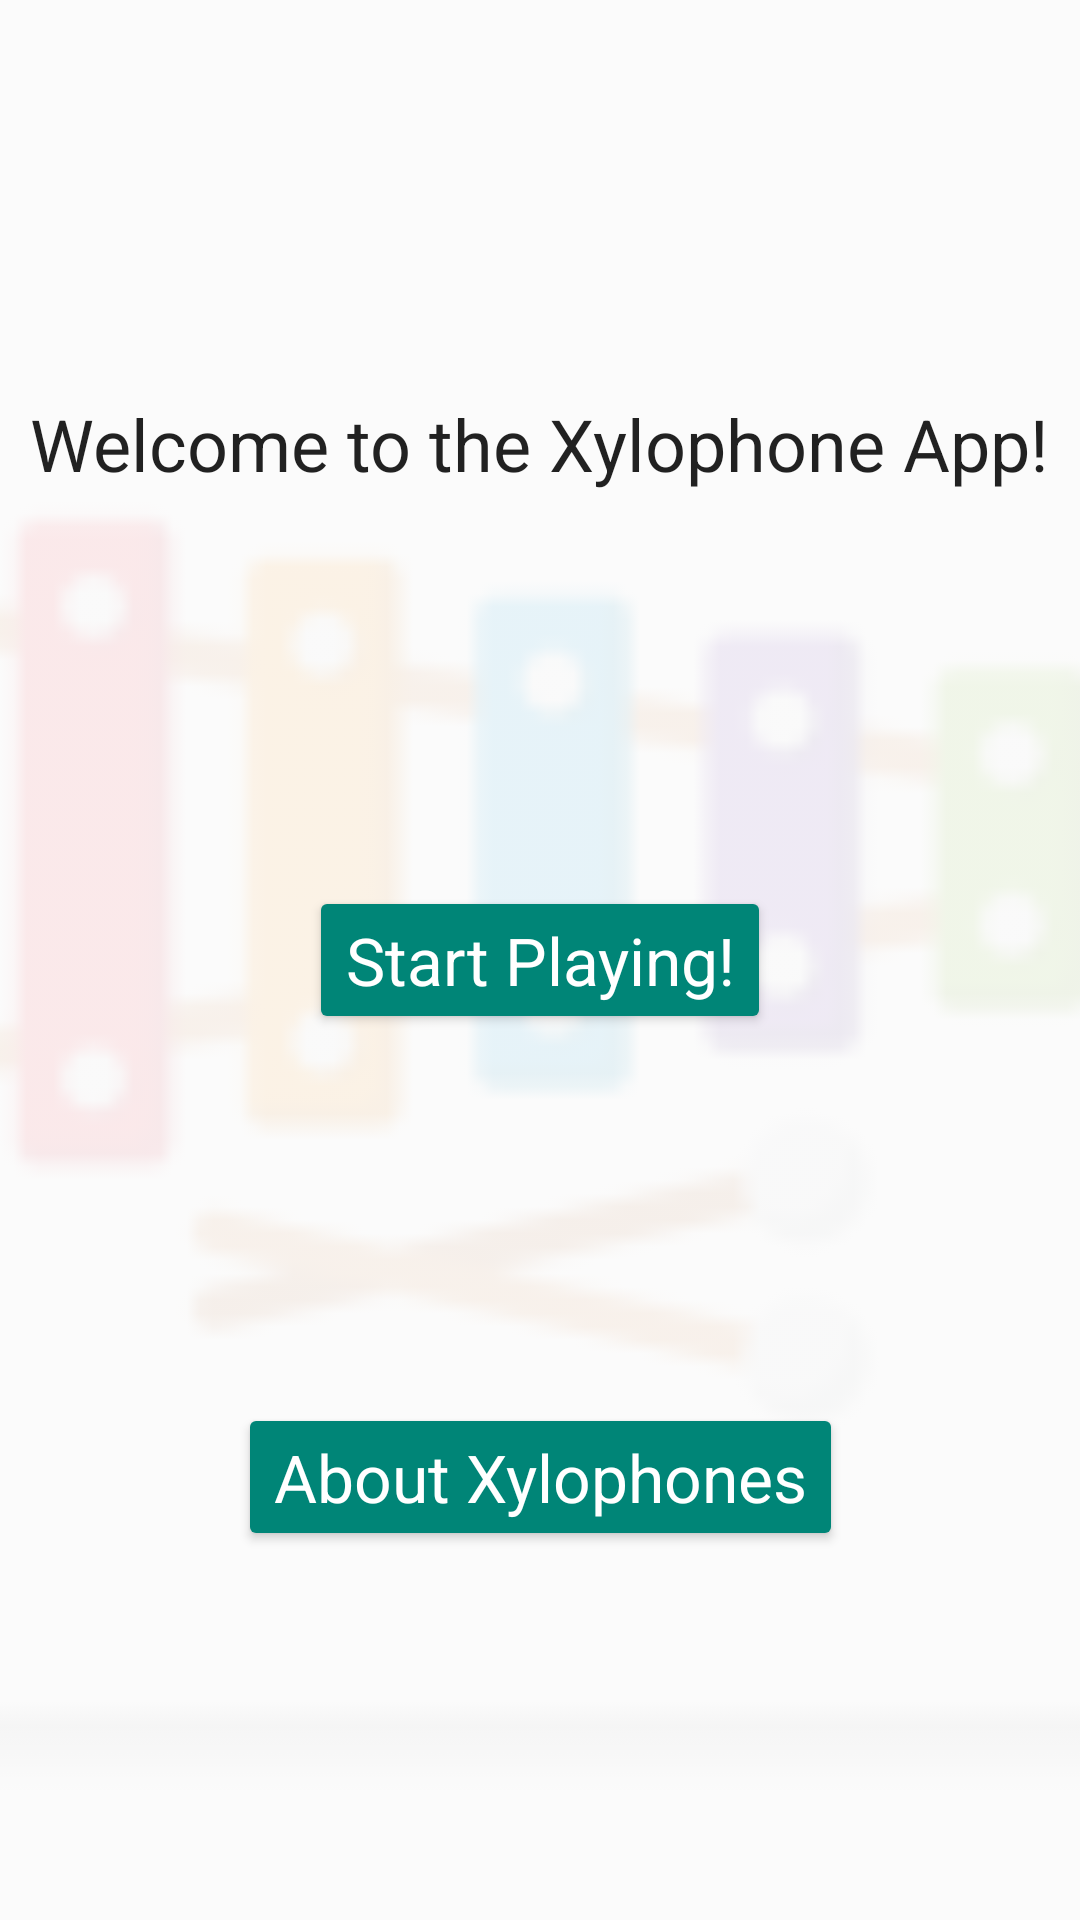

Android layout source for this screen:
<!-- AndroidManifest.xml: application theme Theme.TermProject -->
<!-- res/layout/activity_home.xml -->
<?xml version="1.0" encoding="utf-8"?>
<androidx.constraintlayout.widget.ConstraintLayout xmlns:android="http://schemas.android.com/apk/res/android"
    xmlns:app="http://schemas.android.com/apk/res-auto"
    xmlns:tools="http://schemas.android.com/tools"
    android:layout_width="match_parent"
    android:layout_height="match_parent"
    tools:context=".activities.HomeActivity">

    <ImageView
        android:layout_width="match_parent"
        android:layout_height="match_parent"
        android:src="@drawable/splash_background"
        android:alpha=".1"
        android:scaleType="centerCrop"/>
    <TextView
        android:layout_width="wrap_content"
        android:layout_height="wrap_content"
        app:layout_constraintBottom_toTopOf="@+id/centerButton"
        app:layout_constraintTop_toTopOf="parent"
        app:layout_constraintLeft_toLeftOf="parent"
        app:layout_constraintRight_toRightOf="parent"
        android:text="@string/welcome_to_the_xylophone_app"
        android:textAppearance="@style/TextAppearance.MaterialComponents.Headline5"/>

    <Button
        android:id="@+id/centerButton"
        android:layout_width="wrap_content"
        android:layout_height="wrap_content"
        app:layout_constraintTop_toTopOf="parent"
        app:layout_constraintBottom_toBottomOf="parent"
        app:layout_constraintLeft_toLeftOf="parent"
        app:layout_constraintRight_toRightOf="parent"
        android:onClick="startPlaying"
        android:text="@string/start_playing"
        style="@style/Widget.AppCompat.Button.Colored"
        android:textAppearance="@style/TextAppearance.AppCompat.Large.Inverse"/>

    <Button
        android:layout_width="wrap_content"
        android:layout_height="wrap_content"
        app:layout_constraintTop_toBottomOf="@id/centerButton"
        app:layout_constraintBottom_toBottomOf="parent"
        app:layout_constraintLeft_toLeftOf="parent"
        app:layout_constraintRight_toRightOf="parent"
        android:onClick="showAboutXylophone"
        android:text="@string/about_xylophones"
        style="@style/Widget.AppCompat.Button.Colored"
        android:textAppearance="@style/TextAppearance.AppCompat.Large.Inverse"/>



</androidx.constraintlayout.widget.ConstraintLayout>
<!-- resources referenced by this layout -->
<resources>
  <!-- drawable splash_background (drawable-nodpi) -->
  <?xml version="1.0" encoding="utf-8"?>
  <layer-list
      xmlns:android="http://schemas.android.com/apk/res/android">
  
      <item android:drawable="@color/colorDefaultBackground"/>
      <item>
          <bitmap
              android:gravity="center"
              android:src="@mipmap/ic_launcher1"/>
      </item>
  
  </layer-list>
  <string name="about_xylophones">About Xylophones</string>
  <string name="start_playing">Start Playing!</string>
  <string name="welcome_to_the_xylophone_app">Welcome to the Xylophone App!</string>
  <style name="Theme.TermProject" parent="Theme.AppCompat.Light.DarkActionBar">
          
          <item name="colorPrimary">@color/primaryDarkColor</item>
          <item name="colorPrimaryVariant">@color/primaryColor</item>
          <item name="colorOnPrimary">#000000</item>
          
          <item name="colorSecondary">@color/secondaryDarkColor</item>
          <item name="colorSecondaryVariant">@color/secondaryColor</item>
          <item name="colorOnSecondary">@color/black</item>
          
          <item name="android:statusBarColor" tools:targetApi="l">?attr/colorPrimaryVariant</item>
          
      </style>
  <color name="colorDefaultBackground">@android:color/background_light</color>
  <color name="primaryDarkColor">#00675b</color>
  <color name="primaryColor">#009688</color>
  <color name="secondaryDarkColor">#75ccb9</color>
  <color name="secondaryColor">#a7ffeb</color>
  <color name="black">#FF000000</color>
</resources>
